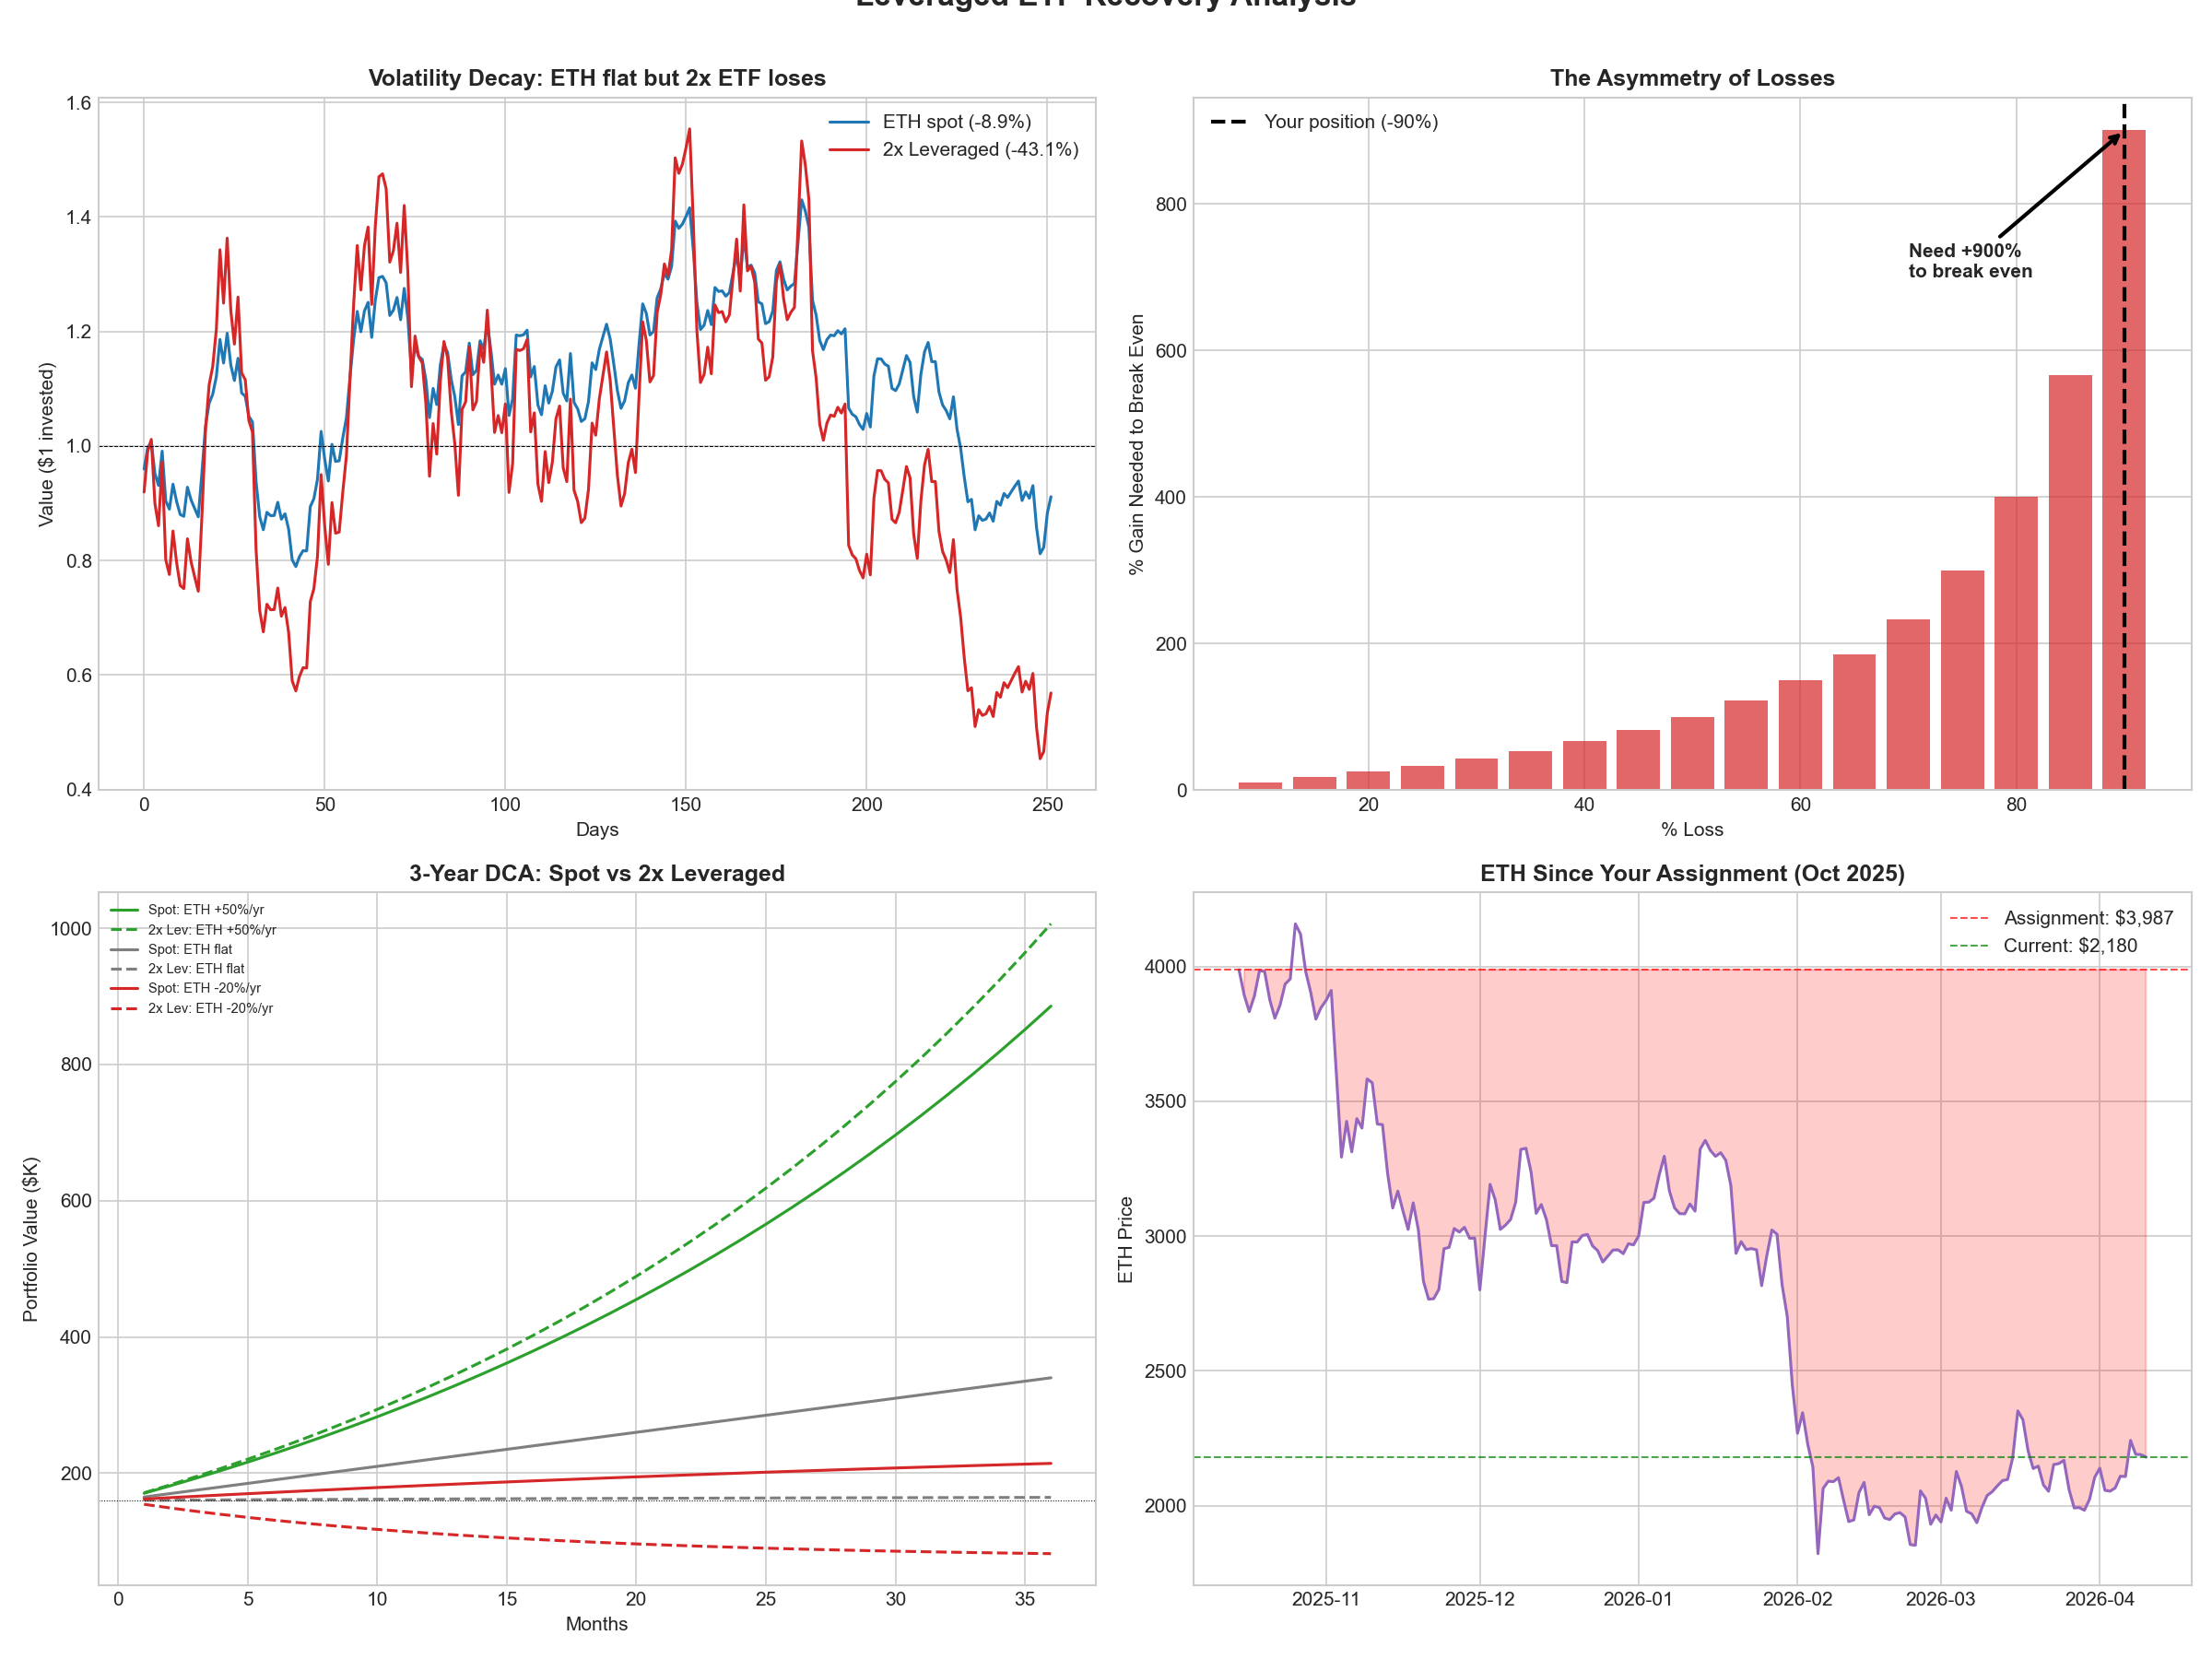

Source code (Python):
"""
Leveraged ETF Recovery Analysis
Analyzes the math of recovering from a 90% loss in a 2x leveraged crypto ETF,
and models the realistic scenarios for the current position.
"""

import warnings
warnings.filterwarnings("ignore")

import yfinance as yf
import pandas as pd
import numpy as np
import matplotlib
matplotlib.use("Agg")
import matplotlib.pyplot as plt
import matplotlib.dates as mdates
from datetime import datetime, timedelta
import os

OUT_DIR = os.path.dirname(os.path.abspath(__file__))
plt.style.use("seaborn-v0_8-whitegrid")

END = datetime.today()
START = END - timedelta(days=400)

print("=" * 70)
print("  LEVERAGED ETF RECOVERY ANALYSIS")
print("=" * 70)

# ── FETCH DATA ───────────────────────────────────────────────────────────────
print("\n[1] Fetching ETH data …")
eth_df = yf.download("ETH-USD", start=START, end=END, progress=False)
if isinstance(eth_df.columns, pd.MultiIndex):
    eth_df.columns = eth_df.columns.get_level_values(0)
eth_close = eth_df["Close"]
eth_ret = eth_close.pct_change()

# Try to fetch ETHU
print("  Fetching ETHU (2x leveraged ETH) …")
try:
    ethu_df = yf.download("ETHU", start=START, end=END, progress=False)
    if isinstance(ethu_df.columns, pd.MultiIndex):
        ethu_df.columns = ethu_df.columns.get_level_values(0)
    ethu_close = ethu_df["Close"]
    has_ethu = len(ethu_close.dropna()) > 50
except:
    has_ethu = False

print("  Fetching BMNU …")
try:
    bmnu_df = yf.download("BMNU", start=START, end=END, progress=False)
    if isinstance(bmnu_df.columns, pd.MultiIndex):
        bmnu_df.columns = bmnu_df.columns.get_level_values(0)
    bmnu_close = bmnu_df["Close"]
    has_bmnu = len(bmnu_close.dropna()) > 50
except:
    has_bmnu = False


# ── THE FUNDAMENTAL PROBLEM: LEVERAGED ETF DECAY ────────────────────────────
print(f"\n{'=' * 70}")
print("  PROBLEM #1: VOLATILITY DECAY IN LEVERAGED ETFs")
print(f"{'=' * 70}")

# Simulate 2x daily leveraged ETF from ETH returns
eth_daily = eth_close.pct_change().dropna()

# From mid-October assignment
oct_start = pd.Timestamp("2025-10-15")
oct_mask = eth_daily.index >= oct_start
eth_since_oct = eth_daily[oct_mask]

# Cumulative returns: ETH vs 2x leveraged
eth_cum = (1 + eth_since_oct).cumprod()
lev2_cum = (1 + 2 * eth_since_oct).cumprod()

eth_total_ret = eth_cum.iloc[-1] - 1
lev2_total_ret = lev2_cum.iloc[-1] - 1

eth_price_oct = eth_close.loc[eth_close.index >= oct_start].iloc[0]
eth_price_now = eth_close.iloc[-1]
eth_pct_change = (eth_price_now / eth_price_oct - 1) * 100

print(f"""
  Since mid-October 2025 assignment:
  
  ETH spot:                {eth_pct_change:+.1f}%     (${eth_price_oct:,.0f} → ${eth_price_now:,.0f})
  2x leveraged (simulated): {lev2_total_ret * 100:+.1f}%     (daily rebalanced)
  
  If it were just 2x:       {eth_pct_change * 2:+.1f}%
  ACTUAL 2x leveraged:      {lev2_total_ret * 100:+.1f}%
  Volatility drag cost:     {abs(lev2_total_ret * 100 - eth_pct_change * 2):.1f}% EXTRA LOST to daily rebalancing
""")

print("""  WHY THIS HAPPENS:
  ─────────────────
  Leveraged ETFs reset daily. If ETH drops 10% then rises 11.1% (back to 
  even), a 2x ETF drops 20% then rises 22.2%. But 0.80 × 1.222 = 0.978.
  You're DOWN 2.2% even though ETH is flat. In a volatile, choppy decline
  like ETH Oct→Apr, this decay compounds savagely.
""")

# ── THE MATH OF RECOVERY ────────────────────────────────────────────────────
print(f"{'=' * 70}")
print("  PROBLEM #2: THE MATH OF RECOVERY FROM -90%")
print(f"{'=' * 70}")

print("""
  ┌────────────────────────────────────────────────────────────────────┐
  │  Your loss:        ~90%                                           │
  │  To break even:    You need a +900% gain                          │
  │                                                                    │
  │  That's not 90% up. It's 900% up.                                 │
  │  $1 → $0.10 → needs to go back to $1.00 = 10x from here          │
  └────────────────────────────────────────────────────────────────────┘
""")

# What ETH price would be needed for ETHU/BMNU to recover
print("  What ETH needs to do for a 2x leveraged product to 10x from here:\n")

# Simulate: what ETH return is needed for a 2x leveraged ETF to 10x?
# Assuming straight-line move (best case, no volatility drag)
needed_lev_return = 9.0  # 10x = +900%
# With 2x leverage and ZERO vol drag: ETH needs +450%
# With realistic vol drag: ETH needs even more

# Simulate paths
print("  Scenario analysis — what ETH spot price is needed:\n")
print(f"    {'Scenario':<35s}  {'ETH needed':>12s}  {'ETH move':>10s}  {'Realistic?':>12s}")
print(f"    {'─'*35}  {'─'*12}  {'─'*10}  {'─'*12}")

scenarios = [
    ("Best case (straight up, 0 vol)", 0.0, "Fantasy"),
    ("Low vol path (30% ann vol)", 0.30, "Unlikely"),
    ("Normal vol (60% ann vol)", 0.60, "Typical"),
    ("High vol (90% ann vol)", 0.90, "Stressed"),
]

eth_now = eth_close.iloc[-1]
for desc, ann_vol, realistic in scenarios:
    # For a 2x leveraged ETF, accounting for vol drag:
    # Expected leveraged return ≈ 2*r - (2^2 - 2) * σ² / 2 = 2r - σ²
    # where r is underlying return and σ is daily vol
    # For 10x: 2*r - vol_drag ≈ 9 (900%)
    # This is over time, so it's path-dependent.
    # Simplified: in 1 year with ann vol σ, daily vol = σ/√252
    # Vol drag per year ≈ (4-2) * (σ²) / 2 = σ²
    # So over T years: need 2*R_total - T*σ² ≈ 9
    
    # Assume 2-year recovery period
    T = 2
    vol_drag_total = T * ann_vol ** 2
    required_eth_return = (9.0 + vol_drag_total) / 2
    eth_needed = eth_now * (1 + required_eth_return)
    print(f"    {desc:<35s}  ${eth_needed:>11,.0f}  {required_eth_return*100:>+9.0f}%  {realistic:>12s}")

print(f"\n    Current ETH: ${eth_now:,.0f}")
print(f"    ETH all-time high: ~$4,900")
print(f"\n    Even in the BEST case with zero volatility, ETH needs to reach")
print(f"    ${eth_now * 5.5:,.0f}+ for a 2x leveraged product to recover your loss.")
print(f"    That's roughly 2.5x the all-time high. In reality, with normal")
print(f"    vol drag, ETH might need to reach $15,000-$20,000+.")


# ── YOUR CURRENT STRATEGY ANALYSIS ──────────────────────────────────────────
print(f"\n{'=' * 70}")
print("  YOUR CURRENT STRATEGY: ANALYSIS")
print(f"{'=' * 70}")

position_value = 160000
avg_cost = 6.50
monthly_add = 5000

# Current BMNU price
if has_bmnu:
    bmnu_now = bmnu_close.iloc[-1]
    shares = position_value / bmnu_now
    breakeven_price = avg_cost
    pct_to_breakeven = (avg_cost / bmnu_now - 1) * 100
    print(f"\n  BMNU current price:   ${bmnu_now:,.2f}")
    print(f"  Your avg cost:        ${avg_cost:.2f}")
    print(f"  Position value:       ${position_value:,}")
    print(f"  Approx shares:        {shares:,.0f}")
    print(f"  To break even:        {pct_to_breakeven:+.1f}%  (BMNU needs to reach ${avg_cost:.2f})")
else:
    bmnu_now = position_value / (position_value / avg_cost)  # implied
    shares = position_value / avg_cost  # rough
    print(f"\n  (BMNU data not available via yfinance, using your numbers)")
    print(f"  Your avg cost:        ${avg_cost:.2f}")
    print(f"  Position value:       ${position_value:,}")
    print(f"  Monthly addition:     ${monthly_add:,}")

print(f"""
  ┌────────────────────────────────────────────────────────────────────┐
  │  WHAT YOU'RE DOING                       RISK ASSESSMENT          │
  │  ─────────────────────────────────────────────────────────────────│
  │                                                                    │
  │  1. Holding BMNU (leveraged)             HIGH RISK                │
  │     • Vol decay erodes value daily                                │
  │     • Even if ETH goes sideways, you lose                        │
  │                                                                    │
  │  2. Selling Sept $10 calls               MODEST INCOME            │
  │     • Caps upside at $10 (+54% from $6.50 cost)                  │
  │     • But you NEED 900%+, not 54%                                 │
  │     • You're selling the recovery scenario for pennies            │
  │                                                                    │
  │  3. Selling weekly puts on ETHU          ADDING RISK              │
  │     • This is the exact strategy that caused the loss             │
  │     • If ETH drops further, you get assigned again               │
  │     • You're doubling down, not diversifying                     │
  │                                                                    │
  │  4. Adding $5k/month to BMNU            AVERAGING DOWN            │
  │     • Into a decaying instrument                                  │
  │     • $5k/month = $60k/year into a 2x leveraged crypto ETF      │
  │     • This is max concentration, max risk                         │
  └────────────────────────────────────────────────────────────────────┘
""")


# ── WHAT THE COVERED CALL IS REALLY DOING ────────────────────────────────────
print(f"{'=' * 70}")
print("  THE COVERED CALL PROBLEM")
print(f"{'=' * 70}")

print(f"""
  You sold Sept $10 calls on BMNU. Let's think about what this means:
  
  If BMNU stays below $10 (most likely):
    • You keep the premium — maybe $0.30-$1.00/share?
    • On ~{shares:,.0f} shares, that's ${shares * 0.50:,.0f} to ${shares * 1.00:,.0f}
    • Versus $160k position value
    • That's a {0.50/avg_cost*100:.0f}-{1.00/avg_cost*100:.0f}% yield on a position that decays ~1-2% per WEEK
    • The premium doesn't offset the decay
    
  If BMNU goes above $10 (bull run scenario):
    • Your shares get called away at $10
    • You capture $10 - $6.50 = $3.50/share = +54% gain
    • On $160k position → ~$246k
    • You would have recovered $86k of your ~$1M loss (8.6%)
    • AND you miss the continued upside you're hoping for
    
  The paradox: You're holding for a bull run, but you've capped your
  participation in that bull run at +54%. The strategy contradicts itself.
""")


# ── LEVERAGED DECAY SIMULATION ──────────────────────────────────────────────
print(f"{'=' * 70}")
print("  SIMULATION: LEVERAGED DECAY OVER TIME")
print(f"{'=' * 70}")

# Simulate ETH going sideways for 12 months with typical 60% vol
np.random.seed(42)
n_sims = 5000
n_days = 252
daily_vol = 0.60 / np.sqrt(252)

# Scenario 1: ETH flat for a year
drift = 0  # 0% annual return
sim_eth_flat = np.exp(np.cumsum(
    np.random.normal(drift / 252 - 0.5 * daily_vol**2, daily_vol, (n_sims, n_days)), axis=1))
sim_lev_flat = np.cumprod(1 + 2 * (np.diff(np.column_stack([np.ones(n_sims), sim_eth_flat]), axis=1) /
    np.column_stack([np.ones(n_sims), sim_eth_flat[:, :-1]])), axis=1)

# Scenario 2: ETH +50% in a year
drift2 = 0.50
sim_eth_up = np.exp(np.cumsum(
    np.random.normal(drift2 / 252 - 0.5 * daily_vol**2, daily_vol, (n_sims, n_days)), axis=1))
sim_lev_up = np.cumprod(1 + 2 * (np.diff(np.column_stack([np.ones(n_sims), sim_eth_up]), axis=1) /
    np.column_stack([np.ones(n_sims), sim_eth_up[:, :-1]])), axis=1)

# Scenario 3: ETH +100% in a year
drift3 = 1.00
sim_eth_bull = np.exp(np.cumsum(
    np.random.normal(drift3 / 252 - 0.5 * daily_vol**2, daily_vol, (n_sims, n_days)), axis=1))
sim_lev_bull = np.cumprod(1 + 2 * (np.diff(np.column_stack([np.ones(n_sims), sim_eth_bull]), axis=1) /
    np.column_stack([np.ones(n_sims), sim_eth_bull[:, :-1]])), axis=1)

print(f"\n  Monte Carlo: 5,000 simulations, 1-year horizon, 60% annual vol\n")
print(f"  {'ETH Scenario':<25s}  {'ETH Median':>12s}  {'2x Lev Median':>14s}  {'2x Lev P10':>12s}  {'2x Lev P90':>12s}")
print(f"  {'─'*25}  {'─'*12}  {'─'*14}  {'─'*12}  {'─'*12}")

for label, eth_sims, lev_sims in [
    ("ETH flat (0%/yr)", sim_eth_flat, sim_lev_flat),
    ("ETH +50%/yr", sim_eth_up, sim_lev_up),
    ("ETH +100%/yr (bull)", sim_eth_bull, sim_lev_bull),
]:
    eth_final = eth_sims[:, -1]
    lev_final = lev_sims[:, -1]
    eth_med = np.median(eth_final)
    lev_med = np.median(lev_final)
    lev_p10 = np.percentile(lev_final, 10)
    lev_p90 = np.percentile(lev_final, 90)
    print(f"  {label:<25s}  {(eth_med-1)*100:>+11.1f}%  {(lev_med-1)*100:>+13.1f}%  {(lev_p10-1)*100:>+11.1f}%  {(lev_p90-1)*100:>+11.1f}%")

print(f"""
  KEY INSIGHT: Even if ETH goes up 50% over the next year, the MEDIAN
  outcome for a 2x leveraged ETF is significantly less than +100% because
  of volatility drag. And in 10% of scenarios, you STILL lose money even
  with ETH up 50%.
  
  For ETH flat: The 2x ETF has a MEDIAN LOSS because vol drag eats you alive.
""")


# ── ALTERNATIVE STRATEGY ────────────────────────────────────────────────────
print(f"{'=' * 70}")
print("  WHAT I WOULD DO DIFFERENTLY")
print(f"{'=' * 70}")

print(f"""
  I know this isn't what you want to hear, but here's the honest assessment:

  ┌────────────────────────────────────────────────────────────────────┐
  │  STEP 1: ACCEPT THE STRUCTURAL PROBLEM                           │
  │  ────────────────────────────────────────────────────────────────  │
  │  Leveraged ETFs (ETHU, BMNU) are TRADING instruments, not        │
  │  recovery vehicles. The longer you hold, the more vol drag       │
  │  erodes your position — even if ETH goes up.                     │
  │                                                                    │
  │  You cannot recover $1M from a $160k leveraged ETF position.     │
  │  The math doesn't work. Accepting this is step one.              │
  └────────────────────────────────────────────────────────────────────┘

  ┌────────────────────────────────────────────────────────────────────┐
  │  STEP 2: CONVERT TO SPOT EXPOSURE                                 │
  │  ────────────────────────────────────────────────────────────────  │
  │  If you believe in ETH long-term (and want crypto exposure):     │
  │                                                                    │
  │  • Sell BMNU when the Sept calls expire or buy them back          │
  │  • Move the $160k into spot ETH (or an unlevered ETH ETF)        │
  │  • You'll have the same directional exposure WITHOUT the daily   │
  │    decay eating your position in a choppy market                  │
  │                                                                    │
  │  If ETH doubles: spot gives you +100%. Clean, no decay.          │
  │  BMNU might give you +140% (2x minus drag). Not worth it.       │
  │  If ETH chops sideways: spot = flat. BMNU = slow bleed.          │
  └────────────────────────────────────────────────────────────────────┘

  ┌────────────────────────────────────────────────────────────────────┐
  │  STEP 3: STOP SELLING PUTS ON LEVERAGED ETFs                     │
  │  ────────────────────────────────────────────────────────────────  │
  │  Selling puts on ETHU is what got you assigned at the top.        │
  │  Doing it again is not a strategy — it's repeating the mistake.  │
  │                                                                    │
  │  The premium feels like "free money" until assignment turns a    │
  │  small weekly income into a massive concentrated loss.            │
  │                                                                    │
  │  If you want to sell options: sell puts on SPY or QQQ. Broader   │
  │  exposure, lower vol, no leveraged decay on assignment.           │
  └────────────────────────────────────────────────────────────────────┘

  ┌────────────────────────────────────────────────────────────────────┐
  │  STEP 4: SIZE THE POSITION HONESTLY                               │
  │  ────────────────────────────────────────────────────────────────  │
  │  $160k + $5k/month = $220k after a year                          │
  │  That's all going into a single leveraged crypto bet.             │
  │                                                                    │
  │  Max reasonable crypto allocation: 5-15% of liquid net worth.    │
  │  If crypto is >50% of your capital, you're gambling, not         │
  │  investing. The $1M loss happened because of concentration.      │
  │  Don't repeat it.                                                 │
  └────────────────────────────────────────────────────────────────────┘

  ┌────────────────────────────────────────────────────────────────────┐
  │  STEP 5: REFRAME THE GOAL                                         │
  │  ────────────────────────────────────────────────────────────────  │
  │  You will not recover $1M from $160k in crypto. Full stop.       │
  │  That requires a 6x return on a decaying leveraged instrument.  │
  │                                                                    │
  │  Instead: Focus on total net worth recovery across ALL assets.   │
  │  $5k/month into a diversified portfolio (60% equities, 20%      │
  │  crypto spot, 20% bonds/cash) compounds to real wealth over     │
  │  5-10 years without the risk of another catastrophic loss.       │
  │                                                                    │
  │  The biggest risk now isn't missing the next bull run.            │
  │  It's turning $160k into $16k by staying in leveraged decay.    │
  └────────────────────────────────────────────────────────────────────┘
""")

# ── WHAT BULL RUN RECOVERY ACTUALLY LOOKS LIKE ──────────────────────────────
print(f"{'=' * 70}")
print("  RECOVERY SCENARIOS: SPOT vs LEVERAGED vs DIVERSIFIED")
print(f"{'=' * 70}")

# Model 3 strategies over 3 years with $5k/month additions
months = 36
monthly = 5000
starting = 160000

# Scenario A: Stay in BMNU (2x leveraged ETH)
# Scenario B: Move to spot ETH  
# Scenario C: Diversified (50% ETH spot, 30% SPY, 20% bonds)

eth_scenarios = {
    "ETH -30% (bear continues)": -0.30,
    "ETH flat (chop)": 0.00,
    "ETH +50% (mild bull)": 0.50,
    "ETH +100% (strong bull)": 1.00,
    "ETH +200% (mega bull)": 2.00,
}

print(f"\n  3-year projections with $5k/month additions (starting from $160k)\n")
print(f"  {'ETH Scenario':<28s}  {'BMNU (2x lev)':>14s}  {'ETH Spot':>14s}  {'Diversified':>14s}")
print(f"  {'─'*28}  {'─'*14}  {'─'*14}  {'─'*14}")

for label, eth_3yr_ret in eth_scenarios.items():
    # Annualized vol assumption for decay calc
    ann_vol = 0.60
    
    # Monthly ETH return
    monthly_eth_ret = (1 + eth_3yr_ret) ** (1/36) - 1
    
    # Leveraged: approximate with vol drag
    # Monthly vol drag ≈ (4-2) * (ann_vol²/12) / 2 = ann_vol²/12
    monthly_vol_drag = ann_vol**2 / 12
    monthly_lev_ret = 2 * monthly_eth_ret - monthly_vol_drag
    
    # DCA simulation
    val_lev = starting
    val_spot = starting
    val_div = starting
    
    for m in range(months):
        val_lev = val_lev * (1 + monthly_lev_ret) + monthly
        val_spot = val_spot * (1 + monthly_eth_ret) + monthly
        # Diversified: 50% ETH, 30% SPY (+10%/yr), 20% bonds (+4%/yr)
        spy_monthly = (1.10 ** (1/12)) - 1
        bond_monthly = (1.04 ** (1/12)) - 1
        div_ret = 0.5 * monthly_eth_ret + 0.3 * spy_monthly + 0.2 * bond_monthly
        val_div = val_div * (1 + div_ret) + monthly
    
    total_invested = starting + monthly * months
    print(f"  {label:<28s}  ${val_lev:>13,.0f}  ${val_spot:>13,.0f}  ${val_div:>13,.0f}")

print(f"\n  Total capital invested:     ${starting + monthly * months:>13,}")
print(f"  Original loss:              ${'~1,000,000':>13s}")

print(f"""
  NOTICE:
  • In the "ETH flat" scenario, BMNU LOSES money while spot holds steady
  • Even in "ETH +50%", the leveraged product barely beats spot after fees
  • The diversified approach survives every scenario without catastrophe
  • You only "win" with BMNU if ETH does +200% in 3 years with low vol
    — that's a very specific bet with terrible odds
""")


# ── VISUALIZATION ────────────────────────────────────────────────────────────
print("[Chart] Generating recovery analysis …")

fig, axes = plt.subplots(2, 2, figsize=(16, 12))

# Chart 1: Vol decay illustration
ax = axes[0, 0]
days = 252
np.random.seed(123)
daily_vol_sim = 0.60 / np.sqrt(252)
eth_path = np.exp(np.cumsum(np.random.normal(0, daily_vol_sim, days)))
lev_path = np.cumprod(1 + 2 * np.diff(np.concatenate([[1], eth_path])) / np.concatenate([[1], eth_path[:-1]]))
ax.plot(range(days), eth_path, color="tab:blue", lw=1.5, label=f"ETH spot ({(eth_path[-1]-1)*100:+.1f}%)")
ax.plot(range(days), lev_path, color="tab:red", lw=1.5, label=f"2x Leveraged ({(lev_path[-1]-1)*100:+.1f}%)")
ax.axhline(1, color="black", lw=0.5, ls="--")
ax.set_xlabel("Days")
ax.set_ylabel("Value ($1 invested)")
ax.set_title("Volatility Decay: ETH flat but 2x ETF loses", fontweight="bold")
ax.legend()

# Chart 2: Recovery math
ax = axes[0, 1]
losses = np.arange(10, 95, 5)
needed = (1 / (1 - losses/100) - 1) * 100
ax.bar(losses, needed, color="tab:red", alpha=0.7, width=4)
ax.axvline(90, color="black", lw=2, ls="--", label="Your position (-90%)")
ax.annotate(f"Need +900%\nto break even", xy=(90, 900), xytext=(70, 700),
            fontsize=10, fontweight="bold", arrowprops=dict(arrowstyle="->", lw=2))
ax.set_xlabel("% Loss")
ax.set_ylabel("% Gain Needed to Break Even")
ax.set_title("The Asymmetry of Losses", fontweight="bold")
ax.legend()

# Chart 3: 3-year DCA comparison
ax = axes[1, 0]
months_range = range(1, 37)
for eth_ret, color, label in [
    (0.50, "tab:green", "ETH +50%/yr"),
    (0.00, "tab:gray", "ETH flat"),
    (-0.20, "tab:red", "ETH -20%/yr"),
]:
    monthly_eth = (1 + eth_ret) ** (1/12) - 1
    monthly_drag = 0.60**2 / 12
    monthly_lev = 2 * monthly_eth - monthly_drag
    
    vals_spot, vals_lev = [], []
    vs, vl = starting, starting
    for m in months_range:
        vs = vs * (1 + monthly_eth) + monthly
        vl = vl * (1 + monthly_lev) + monthly
        vals_spot.append(vs)
        vals_lev.append(vl)
    
    ax.plot(months_range, [v/1000 for v in vals_spot], color=color, lw=1.5, label=f"Spot: {label}")
    ax.plot(months_range, [v/1000 for v in vals_lev], color=color, lw=1.5, ls="--", label=f"2x Lev: {label}")

ax.axhline(starting/1000, color="black", lw=0.5, ls=":")
ax.set_xlabel("Months")
ax.set_ylabel("Portfolio Value ($K)")
ax.set_title("3-Year DCA: Spot vs 2x Leveraged", fontweight="bold")
ax.legend(fontsize=7)

# Chart 4: ETH price since assignment
ax = axes[1, 1]
eth_since = eth_close[eth_close.index >= oct_start]
ax.plot(eth_since.index, eth_since, color="tab:purple", lw=1.5)
ax.axhline(eth_price_oct, color="red", ls="--", lw=1, alpha=0.7, label=f"Assignment: ${eth_price_oct:,.0f}")
ax.axhline(eth_close.iloc[-1], color="green", ls="--", lw=1, alpha=0.7, label=f"Current: ${eth_close.iloc[-1]:,.0f}")
ax.fill_between(eth_since.index, eth_price_oct, eth_since,
                where=eth_since < eth_price_oct, alpha=0.2, color="red")
ax.set_ylabel("ETH Price")
ax.set_title("ETH Since Your Assignment (Oct 2025)", fontweight="bold")
ax.legend()
ax.xaxis.set_major_formatter(mdates.DateFormatter("%Y-%m"))

plt.suptitle("Leveraged ETF Recovery Analysis", fontsize=16, fontweight="bold", y=1.01)
plt.tight_layout()
fig.savefig(os.path.join(OUT_DIR, "eth_leveraged_recovery.png"), dpi=150)
plt.close()
print("  → Saved eth_leveraged_recovery.png")


# ── ACTIONABLE NEXT STEPS ───────────────────────────────────────────────────
print(f"\n{'=' * 70}")
print("  CONCRETE ACTION PLAN")
print(f"{'=' * 70}")

print(f"""
  IMMEDIATE (this week):
  ├─ 1. Stop selling weekly puts on ETHU. This adds leveraged risk
  │     on top of your already-concentrated leveraged position.
  │
  ├─ 2. Consult a tax advisor on the wash sale implications of your
  │     ETHU → BMNU switch. If the loss isn't properly recognized,
  │     you may not be getting the tax benefit you think.
  │
  └─ 3. Calculate your total liquid net worth. If BMNU is >30% of
       your investable assets, the concentration risk is dangerous.

  WITHIN 30 DAYS:
  ├─ 4. Let the Sept $10 calls expire or buy them back cheap. Then
  │     sell BMNU and rotate into one of:
  │     a) Spot ETH (via self-custody or unleveraged ETF like ETHA)
  │     b) 70% spot ETH / 30% BTC (reduces single-asset risk)
  │
  ├─ 5. Redirect the $5k/month contributions:
  │     • $2,500/month → spot ETH (if you want the crypto upside)
  │     • $2,500/month → broad market index (SPY/VTI)
  │     • This ensures you build wealth even if crypto stalls
  │
  └─ 6. Set up the exit system from the earlier analysis so you
       DON'T ride the next bull run back down again.

  MINDSET:
  ├─ The $1M is gone. It will not come back from this position.
  ├─ The goal is to grow $160k + $5k/month into real wealth.
  ├─ At 10% annual returns: $160k + $5k/mo = $540k in 5 years.
  ├─ At 15% annual returns: $160k + $5k/mo = $620k in 5 years.
  └─ That's a real, achievable recovery without risking another wipeout.
""")

print("=" * 70)
print("  ANALYSIS COMPLETE")
print("=" * 70)
